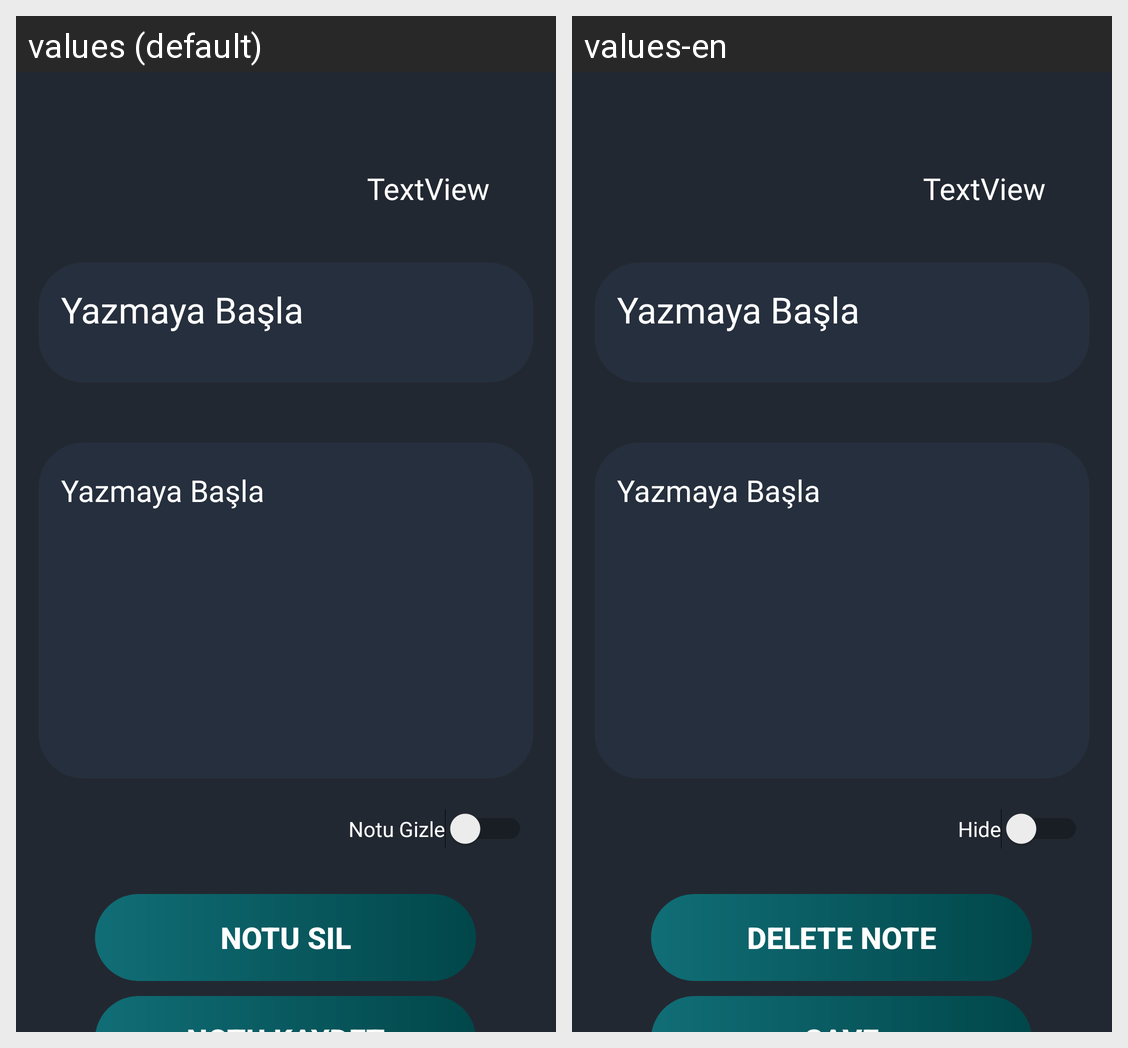

Locale-by-locale string values for the Android screen shown in this grid:
Android screen res/layout/activity_inside_note.xml rendered under 2 locales, left to right: values (default), values-en. Device: Nexus 5 (rendered at 1080×1920; each locale shown at half size, 540×960, under a caption strip naming it); theme Theme.NotesApp.
Strings drawn on this screen, with the default value and each locale's value (text and hints the layout hard-codes, and strings that could not be matched under every locale, appear in the picture but are not listed):

in_delete
  values: Notu Sil
  values-en: Delete Note

in_hidden_switch
  values: Notu Gizle
  values-en: Hide
